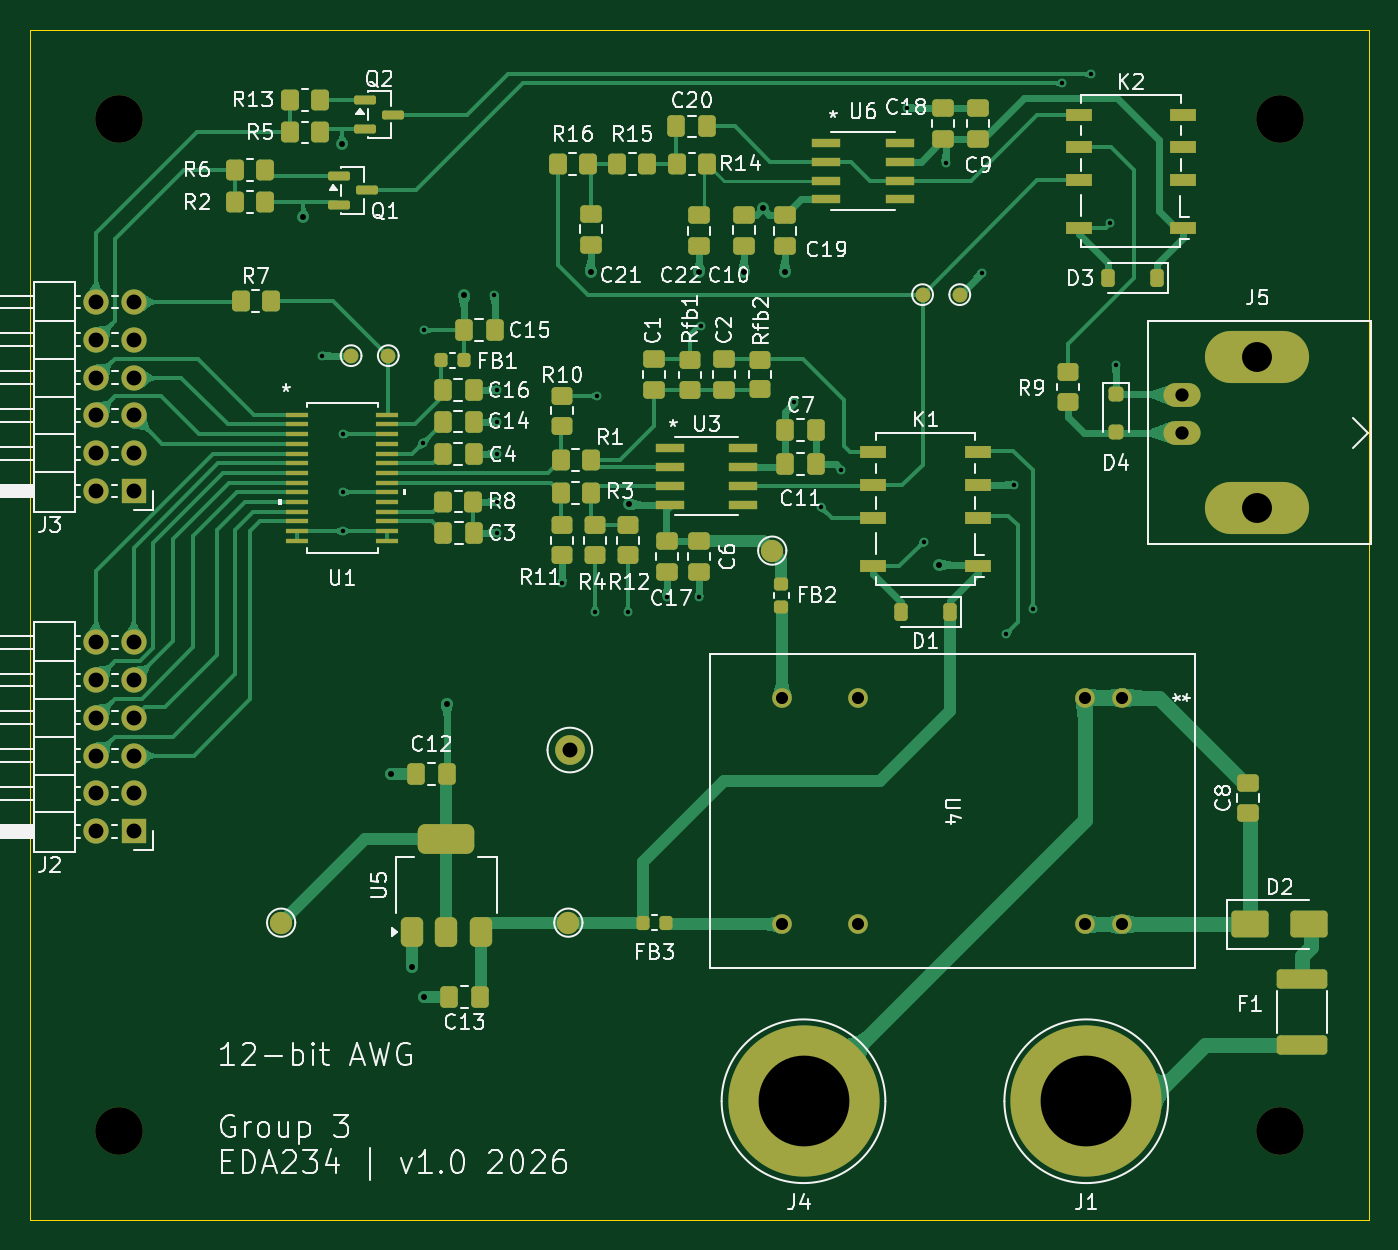
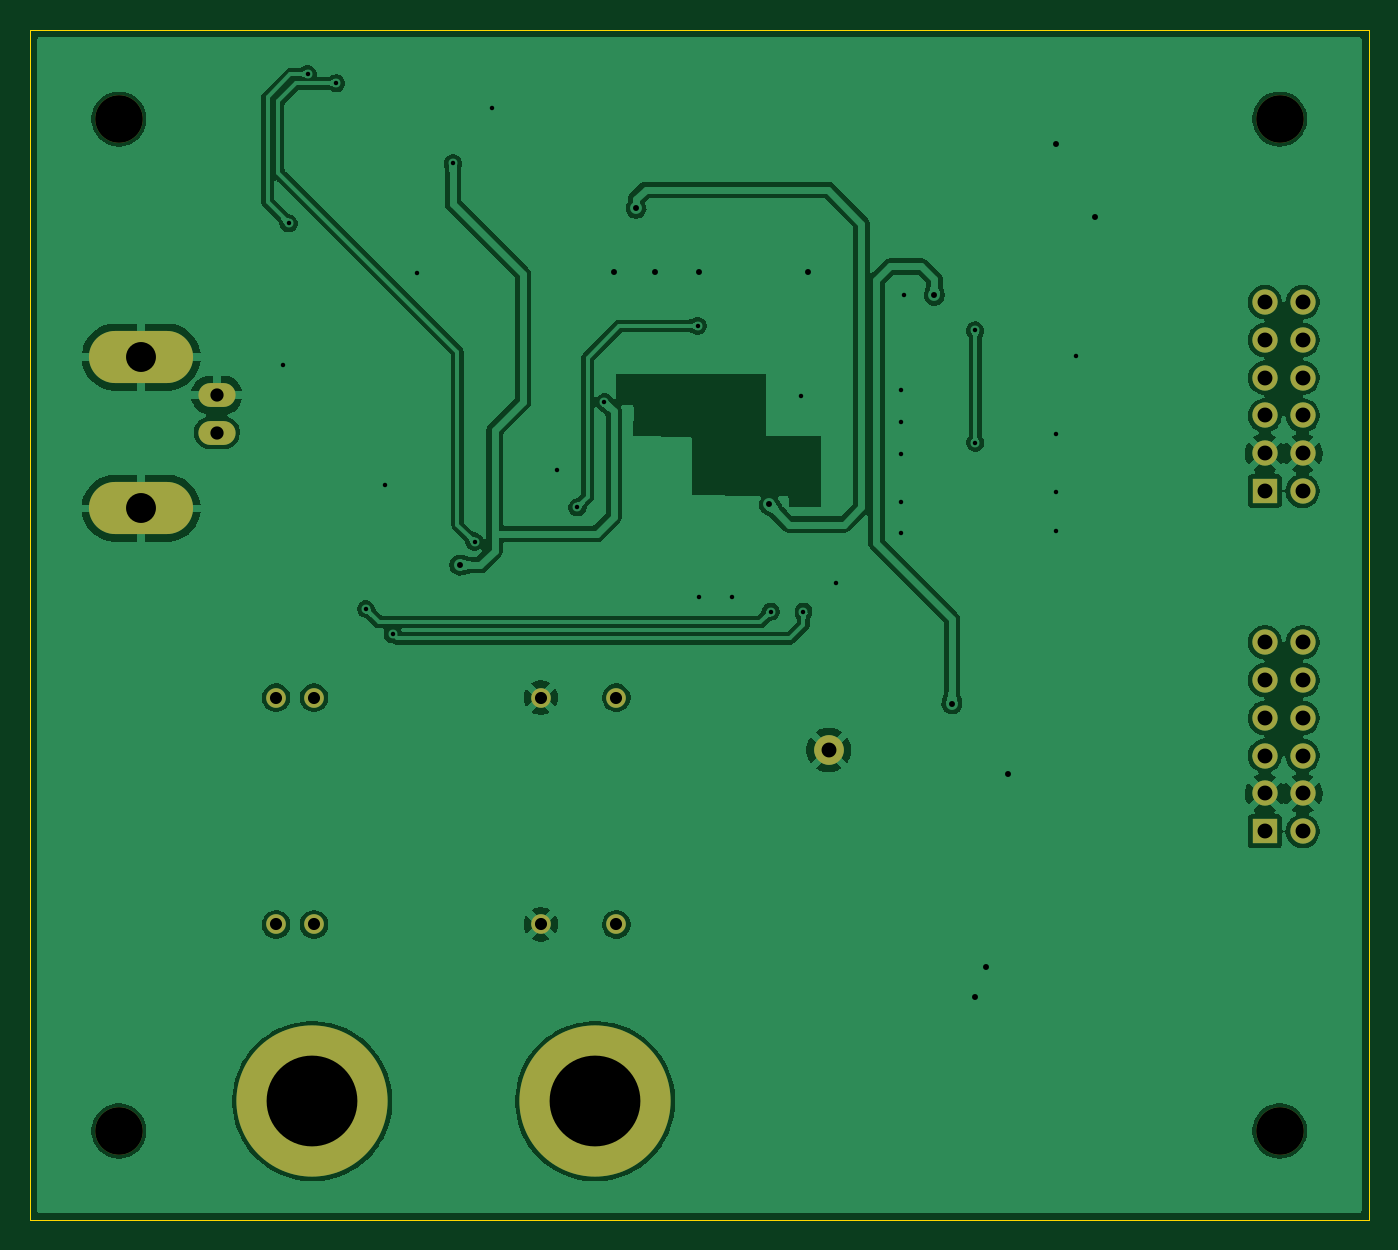
Circuit board: 9 layer files. Board 90.0 x 80.0 mm.
- bottom_copper: AWG-B_Cu.gbr (185590 bytes)
- bottom_mask: AWG-B_Mask.gbr (2044 bytes)
- bottom_silk: AWG-B_Silkscreen.gbr (449 bytes)
- outline: AWG-Edge_Cuts.gbr (602 bytes)
- top_copper: AWG-F_Cu.gbr (102601 bytes)
- top_mask: AWG-F_Mask.gbr (10287 bytes)
- top_silk: AWG-F_Silkscreen.gbr (112885 bytes)
- drill: AWG-NPTH.drl (380 bytes)
- drill: AWG-PTH.drl (1935 bytes)

=== bottom_copper: AWG-B_Cu.gbr (185590 bytes, source omitted) ===
=== bottom_mask: AWG-B_Mask.gbr ===
%TF.GenerationSoftware,KiCad,Pcbnew,10.0.3*%
%TF.CreationDate,2026-11-28T00:17:52+01:00*%
%TF.ProjectId,AWG,4157472e-6b69-4636-9164-5f7063625858,rev?*%
%TF.SameCoordinates,Original*%
%TF.FileFunction,Soldermask,Bot*%
%TF.FilePolarity,Negative*%
%FSLAX46Y46*%
G04 Gerber Fmt 4.6, Leading zero omitted, Abs format (unit mm)*
G04 Created by KiCad (PCBNEW 10.0.3) date 2026-11-28 00:17:52*
%MOMM*%
%LPD*%
G01*
G04 APERTURE LIST*
%ADD10C,3.200000*%
%ADD11C,1.700000*%
%ADD12R,1.700000X1.700000*%
%ADD13C,10.160000*%
%ADD14C,2.000000*%
%ADD15C,1.320800*%
%ADD16O,2.500000X1.600000*%
%ADD17O,7.000000X3.500000*%
G04 APERTURE END LIST*
D10*
%TO.C,REF\u002A\u002A*%
X99000000Y-65000000D03*
%TD*%
D11*
%TO.C,J3*%
X100000000Y-77300000D03*
X100000000Y-79840000D03*
X100000000Y-82380000D03*
X100000000Y-84920000D03*
X100000000Y-87460000D03*
D12*
X100000000Y-90000000D03*
D11*
X97460000Y-77300000D03*
X97460000Y-79840000D03*
X97460000Y-82380000D03*
X97460000Y-84920000D03*
X97460000Y-87460000D03*
X97460000Y-90000000D03*
%TD*%
D13*
%TO.C,J4*%
X145000000Y-131000000D03*
%TD*%
%TO.C,J1*%
X164000000Y-131000000D03*
%TD*%
D10*
%TO.C,REF\u002A\u002A*%
X177000000Y-65000000D03*
%TD*%
D11*
%TO.C,J2*%
X100000000Y-100160000D03*
X100000000Y-102700000D03*
X100000000Y-105240000D03*
X100000000Y-107780000D03*
X100000000Y-110320000D03*
D12*
X100000000Y-112860000D03*
D11*
X97460000Y-100160000D03*
X97460000Y-102700000D03*
X97460000Y-105240000D03*
X97460000Y-107780000D03*
X97460000Y-110320000D03*
X97460000Y-112860000D03*
%TD*%
D14*
%TO.C,TP1*%
X129300000Y-107400000D03*
%TD*%
D10*
%TO.C,REF\u002A\u002A*%
X177000000Y-133000000D03*
%TD*%
D15*
%TO.C,U4*%
X166430000Y-103880000D03*
X163890000Y-103880000D03*
X148650000Y-103880000D03*
X143570000Y-103880000D03*
X143570000Y-119120000D03*
X148650000Y-119120000D03*
X163890000Y-119120000D03*
X166430000Y-119120000D03*
%TD*%
D16*
%TO.C,J5*%
X170420000Y-86080000D03*
D17*
X175500000Y-81000000D03*
D16*
X170420000Y-83540000D03*
D17*
X175500000Y-91160000D03*
%TD*%
D10*
%TO.C,REF\u002A\u002A*%
X99000000Y-133000000D03*
%TD*%
M02*

=== bottom_silk: AWG-B_Silkscreen.gbr ===
%TF.GenerationSoftware,KiCad,Pcbnew,10.0.3*%
%TF.CreationDate,2026-11-28T00:17:52+01:00*%
%TF.ProjectId,AWG,4157472e-6b69-4636-9164-5f7063625858,rev?*%
%TF.SameCoordinates,Original*%
%TF.FileFunction,Legend,Bot*%
%TF.FilePolarity,Positive*%
%FSLAX46Y46*%
G04 Gerber Fmt 4.6, Leading zero omitted, Abs format (unit mm)*
G04 Created by KiCad (PCBNEW 10.0.3) date 2026-11-28 00:17:52*
%MOMM*%
%LPD*%
G01*
G04 APERTURE LIST*
G04 APERTURE END LIST*
M02*

=== outline: AWG-Edge_Cuts.gbr ===
%TF.GenerationSoftware,KiCad,Pcbnew,10.0.3*%
%TF.CreationDate,2026-11-28T00:17:52+01:00*%
%TF.ProjectId,AWG,4157472e-6b69-4636-9164-5f7063625858,rev?*%
%TF.SameCoordinates,Original*%
%TF.FileFunction,Profile,NP*%
%FSLAX46Y46*%
G04 Gerber Fmt 4.6, Leading zero omitted, Abs format (unit mm)*
G04 Created by KiCad (PCBNEW 10.0.3) date 2026-11-28 00:17:52*
%MOMM*%
%LPD*%
G01*
G04 APERTURE LIST*
%TA.AperFunction,Profile*%
%ADD10C,0.050000*%
%TD*%
G04 APERTURE END LIST*
D10*
X93000000Y-59000000D02*
X183000000Y-59000000D01*
X183000000Y-139000000D01*
X93000000Y-139000000D01*
X93000000Y-59000000D01*
M02*

=== top_copper: AWG-F_Cu.gbr (102601 bytes, source omitted) ===
=== top_mask: AWG-F_Mask.gbr (10287 bytes, source omitted) ===
=== top_silk: AWG-F_Silkscreen.gbr (112885 bytes, source omitted) ===
=== drill: AWG-NPTH.drl ===
M48
; DRILL file KiCad 10.0.3 date 2026-11-28T00:19:41
; FORMAT={-:-/ absolute / metric / decimal}
; #@! TF.CreationDate,2026-11-28T00:19:41+01:00
; #@! TF.GenerationSoftware,Kicad,Pcbnew,10.0.3
; #@! TF.FileFunction,NonPlated,1,2,NPTH
FMAT,2
METRIC
; #@! TA.AperFunction,NonPlated,NPTH,ComponentDrill
T1C3.200
%
G90
G05
T1
X99.0Y-65.0
X99.0Y-133.0
X177.0Y-65.0
X177.0Y-133.0
M30

=== drill: AWG-PTH.drl ===
M48
; DRILL file KiCad 10.0.3 date 2026-11-28T00:19:41
; FORMAT={-:-/ absolute / metric / decimal}
; #@! TF.CreationDate,2026-11-28T00:19:41+01:00
; #@! TF.GenerationSoftware,Kicad,Pcbnew,10.0.3
; #@! TF.FileFunction,Plated,1,2,PTH
FMAT,2
METRIC
; #@! TA.AperFunction,Plated,PTH,ViaDrill
T1C0.300
; #@! TA.AperFunction,Plated,PTH,ViaDrill
T2C0.400
; #@! TA.AperFunction,Plated,PTH,ComponentDrill
T3C0.813
; #@! TA.AperFunction,Plated,PTH,ComponentDrill
T4C0.890
; #@! TA.AperFunction,Plated,PTH,ComponentDrill
T5C1.000
; #@! TA.AperFunction,Plated,PTH,ComponentDrill
T6C2.010
; #@! TA.AperFunction,Plated,PTH,ComponentDrill
T7C6.100
%
G90
G05
T1
X112.675Y-80.9
X114.025Y-90.075
X114.025Y-92.675
X114.05Y-86.15
X119.45Y-86.75
X119.475Y-79.2
X124.225Y-76.825
X124.425Y-83.175
X124.425Y-85.325
X124.425Y-87.5
X124.425Y-90.7
X124.425Y-92.8
X128.8Y-96.175
X131.0Y-98.1
X131.15Y-83.6
X133.2Y-98.1
X135.8Y-97.15
X138.0Y-97.125
X138.1Y-78.9
X144.375Y-84.025
X146.2Y-91.1
X147.55Y-88.575
X151.95Y-64.275
X153.1Y-93.4
X154.55Y-67.95
X156.975Y-75.325
X158.6Y-99.625
X159.125Y-89.575
X160.4Y-97.925
X162.4Y-62.6
X164.3Y-61.975
X165.588Y-72.013
X166.0Y-81.5
T2
X111.4Y-71.6
X114.0Y-66.7
X117.25Y-109.0
X118.7Y-121.95
X119.5Y-124.0
X121.025Y-104.3
X122.2Y-76.85
X130.7Y-75.25
X133.3Y-90.9
X138.0Y-75.25
X141.0Y-75.25
X142.25Y-71.0
X143.75Y-75.25
X154.1Y-94.975
T3
X143.57Y-103.88
X143.57Y-119.12
X148.65Y-103.88
X148.65Y-119.12
X163.89Y-103.88
X163.89Y-119.12
X166.43Y-103.88
X166.43Y-119.12
T4
X170.42Y-83.54
X170.42Y-86.08
T5
X97.46Y-77.3
X97.46Y-79.84
X97.46Y-82.38
X97.46Y-84.92
X97.46Y-87.46
X97.46Y-90.0
X97.46Y-100.16
X97.46Y-102.7
X97.46Y-105.24
X97.46Y-107.78
X97.46Y-110.32
X97.46Y-112.86
X100.0Y-77.3
X100.0Y-79.84
X100.0Y-82.38
X100.0Y-84.92
X100.0Y-87.46
X100.0Y-90.0
X100.0Y-100.16
X100.0Y-102.7
X100.0Y-105.24
X100.0Y-107.78
X100.0Y-110.32
X100.0Y-112.86
X129.3Y-107.4
T6
X175.5Y-81.0
X175.5Y-91.16
T7
X145.0Y-131.0
X164.0Y-131.0
M30
